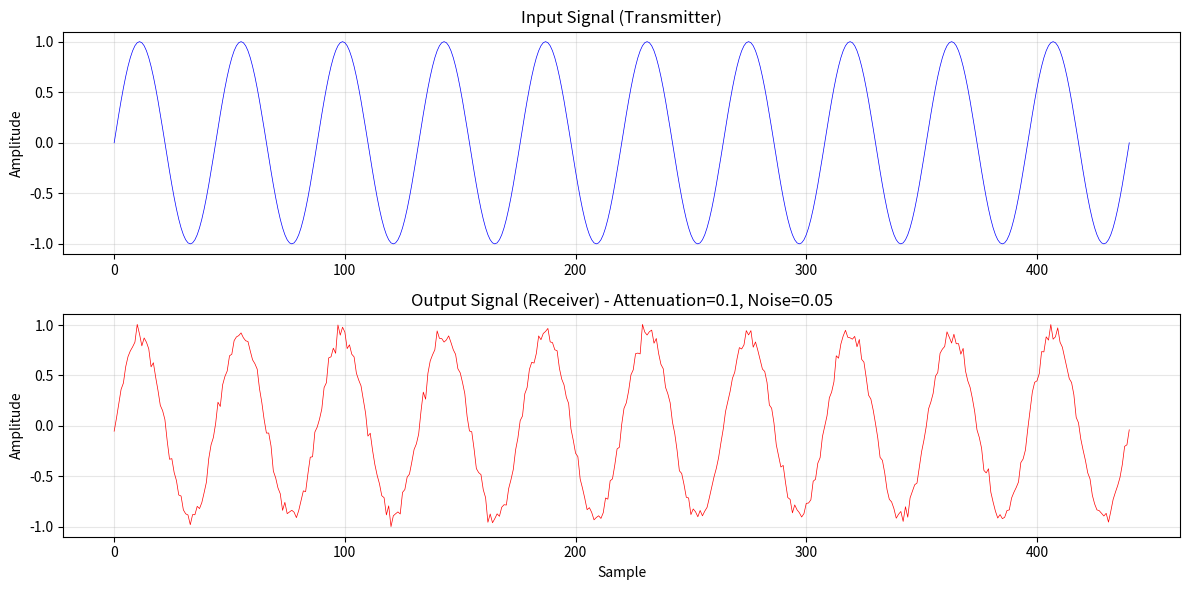

Recreate this plot in Python.
"""
Cable (Channel) Simulation Class
This is the infrastructure provided by the course to simulate physical transmission medium
"""
import numpy as np
import matplotlib.pyplot as plt
from typing import Optional


class Cable:
    """
    Cable/Channel Simulation Class
    
    Features:
    1. Transmit analog signals
    2. Add channel noise
    3. Simulate signal attenuation
    4. Debug mode: Visualize signal waveforms
    """
    
    def __init__(self, 
                 length: float = 100.0,
                 attenuation: float = 0.1,
                 noise_level: float = 0.01,
                 debug_mode: bool = False):
        """
        Initialize the cable
        
        Args:
            length: Cable length (meters)
            attenuation: Attenuation coefficient (dB/m)
            noise_level: Noise level (for adding Gaussian white noise)
            debug_mode: Debug mode, will display signal waveforms when enabled
        """
        self.length = length
        self.attenuation = attenuation
        self.noise_level = noise_level
        self.debug_mode = debug_mode
        
        # Store the most recent transmitted signals (for debugging)
        self.last_input_signal: Optional[np.ndarray] = None
        self.last_output_signal: Optional[np.ndarray] = None
        
    def transmit(self, signal: np.ndarray) -> np.ndarray:
        """
        Transmit signal through the cable
        
        Args:
            signal: Input analog signal (numpy array)
            
        Returns:
            Signal after passing through the channel (with attenuation and noise)
        """
        # Save input signal for debugging
        self.last_input_signal = signal.copy()
        
        # 1. Apply attenuation
        # Using exponential attenuation model: A(d) = A0 * exp(-α * d)
        attenuation_factor = np.exp(-self.attenuation * self.length / 100)
        attenuated_signal = np.array(signal) * attenuation_factor
        
        # 2. Add Gaussian white noise
        if self.noise_level > 0:
            noise = np.random.normal(0, self.noise_level, len(signal))
            noisy_signal = attenuated_signal + noise
        else:
            noisy_signal = attenuated_signal
        
        # Save output signal for debugging
        self.last_output_signal = noisy_signal.copy()
        
        # Display waveforms if debug mode is enabled
        if self.debug_mode:
            self.plot_signals()
        
        return noisy_signal
    
    def get_propagation_delay(self, signal_speed: float = 2e8) -> float:
        """
        Calculate propagation delay
        
        Args:
            signal_speed: Signal propagation speed (m/s)
                         Default is 2/3 of light speed (typical for fiber optics)
            
        Returns:
            Propagation delay (seconds)
        """
        return self.length / signal_speed
    
    def plot_signals(self, max_samples: int = 1000):
        """
        Plot signal waveforms (debug feature)
        
        Args:
            max_samples: Maximum number of samples to display (to avoid oversized plots)
        """
        if self.last_input_signal is None or self.last_output_signal is None:
            print("No signal data available")
            return
        
        # Limit the number of samples displayed
        input_signal = self.last_input_signal[:max_samples]
        output_signal = self.last_output_signal[:max_samples]
        
        # Create figure
        plt.figure(figsize=(12, 6))
        
        # Subplot 1: Input signal
        plt.subplot(2, 1, 1)
        plt.plot(input_signal, 'b-', linewidth=0.5)
        plt.title('Input Signal (Transmitter)')
        plt.ylabel('Amplitude')
        plt.grid(True, alpha=0.3)
        
        # Subplot 2: Output signal
        plt.subplot(2, 1, 2)
        plt.plot(output_signal, 'r-', linewidth=0.5)
        plt.title(f'Output Signal (Receiver) - Attenuation={self.attenuation}, Noise={self.noise_level}')
        plt.xlabel('Sample')
        plt.ylabel('Amplitude')
        plt.grid(True, alpha=0.3)
        
        plt.tight_layout()
        plt.show()
    
    def get_signal_stats(self) -> dict:
        """
        Get signal statistics (debug feature)
        
        Returns:
            Dictionary containing signal statistics
        """
        if self.last_input_signal is None or self.last_output_signal is None:
            return {}
        
        stats = {
            'input_mean': np.mean(self.last_input_signal),
            'input_std': np.std(self.last_input_signal),
            'input_max': np.max(self.last_input_signal),
            'input_min': np.min(self.last_input_signal),
            'output_mean': np.mean(self.last_output_signal),
            'output_std': np.std(self.last_output_signal),
            'output_max': np.max(self.last_output_signal),
            'output_min': np.min(self.last_output_signal),
            'snr_db': self._calculate_snr()
        }
        
        return stats
    
    def _calculate_snr(self) -> float:
        """
        Calculate Signal-to-Noise Ratio (SNR)
        
        Returns:
            SNR in dB
        """
        if self.last_input_signal is None or self.last_output_signal is None:
            return 0.0
        
        # Noise = Output - Input * attenuation_factor
        attenuation_factor = np.exp(-self.attenuation * self.length / 100)
        expected_output = self.last_input_signal * attenuation_factor
        noise = self.last_output_signal - expected_output
        
        signal_power = np.mean(expected_output ** 2)
        noise_power = np.mean(noise ** 2)
        
        if noise_power == 0:
            return float('inf')
        
        snr = 10 * np.log10(signal_power / noise_power)
        return snr
    
    def __str__(self) -> str:
        return (f"Cable(length={self.length}m, "
                f"attenuation={self.attenuation}dB/m, "
                f"noise_level={self.noise_level}, "
                f"debug={self.debug_mode})")


# ============================================================================
# Usage Example
# ============================================================================

def example_usage():
    """Example: How to use the Cable class"""
    
    print("=" * 60)
    print("Cable Class Usage Example")
    print("=" * 60)
    
    # Create cable (with debug mode enabled)
    cable = Cable(
        length=100,           # 100 meters
        attenuation=0.1,      # Attenuation coefficient
        noise_level=0.05,     # Noise level
        debug_mode=True      # Set to True to see waveforms
    )
    
    print(f"\n{cable}")
    
    # Generate a simple sine wave signal as an example
    sample_rate = 44100  # Sampling rate
    duration = 0.01      # Duration (seconds)
    frequency = 1000     # Frequency (Hz)
    
    t = np.linspace(0, duration, int(sample_rate * duration))
    signal = np.sin(2 * np.pi * frequency * t)
    
    print(f"\nTransmitting signal:")
    print(f"  Number of samples: {len(signal)}")
    print(f"  Frequency: {frequency} Hz")
    
    # Transmit through cable
    received_signal = cable.transmit(signal)
    
    print(f"\nReceived signal:")
    print(f"  Number of samples: {len(received_signal)}")
    print(f"  Propagation delay: {cable.get_propagation_delay():.9f} seconds")
    
    # Get statistics
    stats = cable.get_signal_stats()
    print(f"\nSignal statistics:")
    print(f"  Input signal mean: {stats['input_mean']:.6f}")
    print(f"  Output signal mean: {stats['output_mean']:.6f}")
    print(f"  SNR: {stats['snr_db']:.2f} dB")
    
    # Uncomment below to view waveforms
    # cable.plot_signals()
    
    print("\n" + "=" * 60)


if __name__ == "__main__":
    example_usage()
